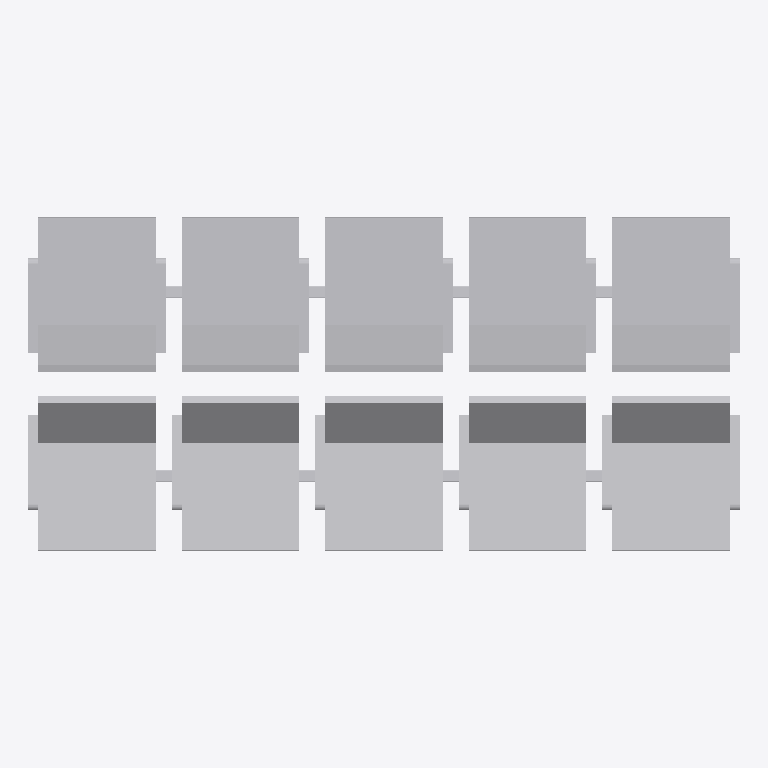
Plan cut of the same IFC building model at storey 'Ebene 0' (level 0.00 m, cut at 1.40 m), seen from above with north up, elements coloured by IFC class: 1 other element (light grey). No cut surface shows.
Extent 2.9 m × 1.4 m × 1.0 m (x, y, z). Storeys (1): Ebene 0 at 0.00 m. Elements (1): 1 IfcBuildingElementProxy.

HEADER;
FILE_DESCRIPTION(('ViewDefinition [CoordinationView_V2.0]','ExchangeRequirement []'),'2;1');
FILE_NAME('','2024-05-07T10:22:22',(''),(''),'ODA IFC SDK 22.6','22.1.1.516 - Exporter 22.1.1.516 - Default UI','');
FILE_SCHEMA(('IFC4'));
ENDSEC;
DATA;
#93=IFCPROJECT('3JkdSrIPPFBg8WI9Yiw3Uw',#20,'',$,$,'','',(#86),#83);
#105=IFCSITE('3JkdSrIPPFBg8WI9Yiw3Uu',#20,'Default',$,$,#104,$,$,.ELEMENT.,(42,24,53,508911),(-71,-15,-29,-58837),0.0,$,$);
#95=IFCBUILDING('3JkdSrIPPFBg8WI9Yiw3Ux',#20,'',$,$,#16,$,'',.ELEMENT.,$,$,#94);
#98=IFCBUILDINGSTOREY('3JkdSrIPPFBg8WI9XJ5yzH',#20,'Ebene 0',$,'Ebene:Ebene 1',#97,$,'Ebene 0',.ELEMENT.,0.0);
#2721=IFCBUILDINGELEMENTPROXY('1i6pAm_OnA7es5OO9i1h8g',#20,'DB_Sitzbank_Sedeo_Drahtgitter_5+5er_fest:DB_Sitzbank_Sedeo_Drahtgitter_5+5er_fest:5135',$,'DB_Sitzbank_Sedeo_Drahtgitter_5+5er_fest:DB_Sitzbank_Sedeo_Drahtgitter_5+5er_fest',#2720,#2717,'5135',.NOTDEFINED.);
ENDSEC;
